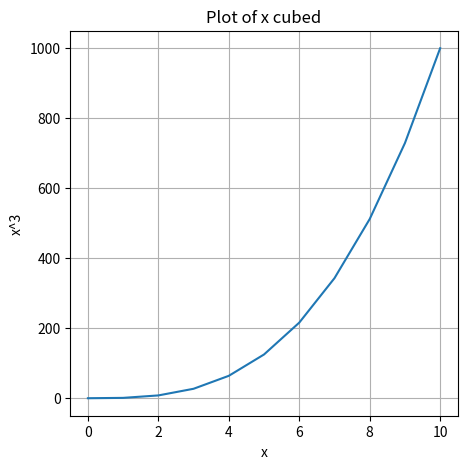

Write the Python code that produced this figure.
#!/usr/bin/env python
# coding: utf-8

# # Simple Plot

# In[1]:


import numpy as np
import matplotlib.pyplot as plt

# Set up empty figure and add one subplot
fig = plt.figure(figsize=(5,5))
ax = fig.add_subplot()

# Create x and y
x = np.arange(11)
y = x ** 3

# Plot and add titles
ax.plot(x,y)
ax.set_xlabel('x')
ax.set_ylabel('x^3')
ax.set_title('Plot of x cubed')
ax.grid()

# Show plot
plt.show()

